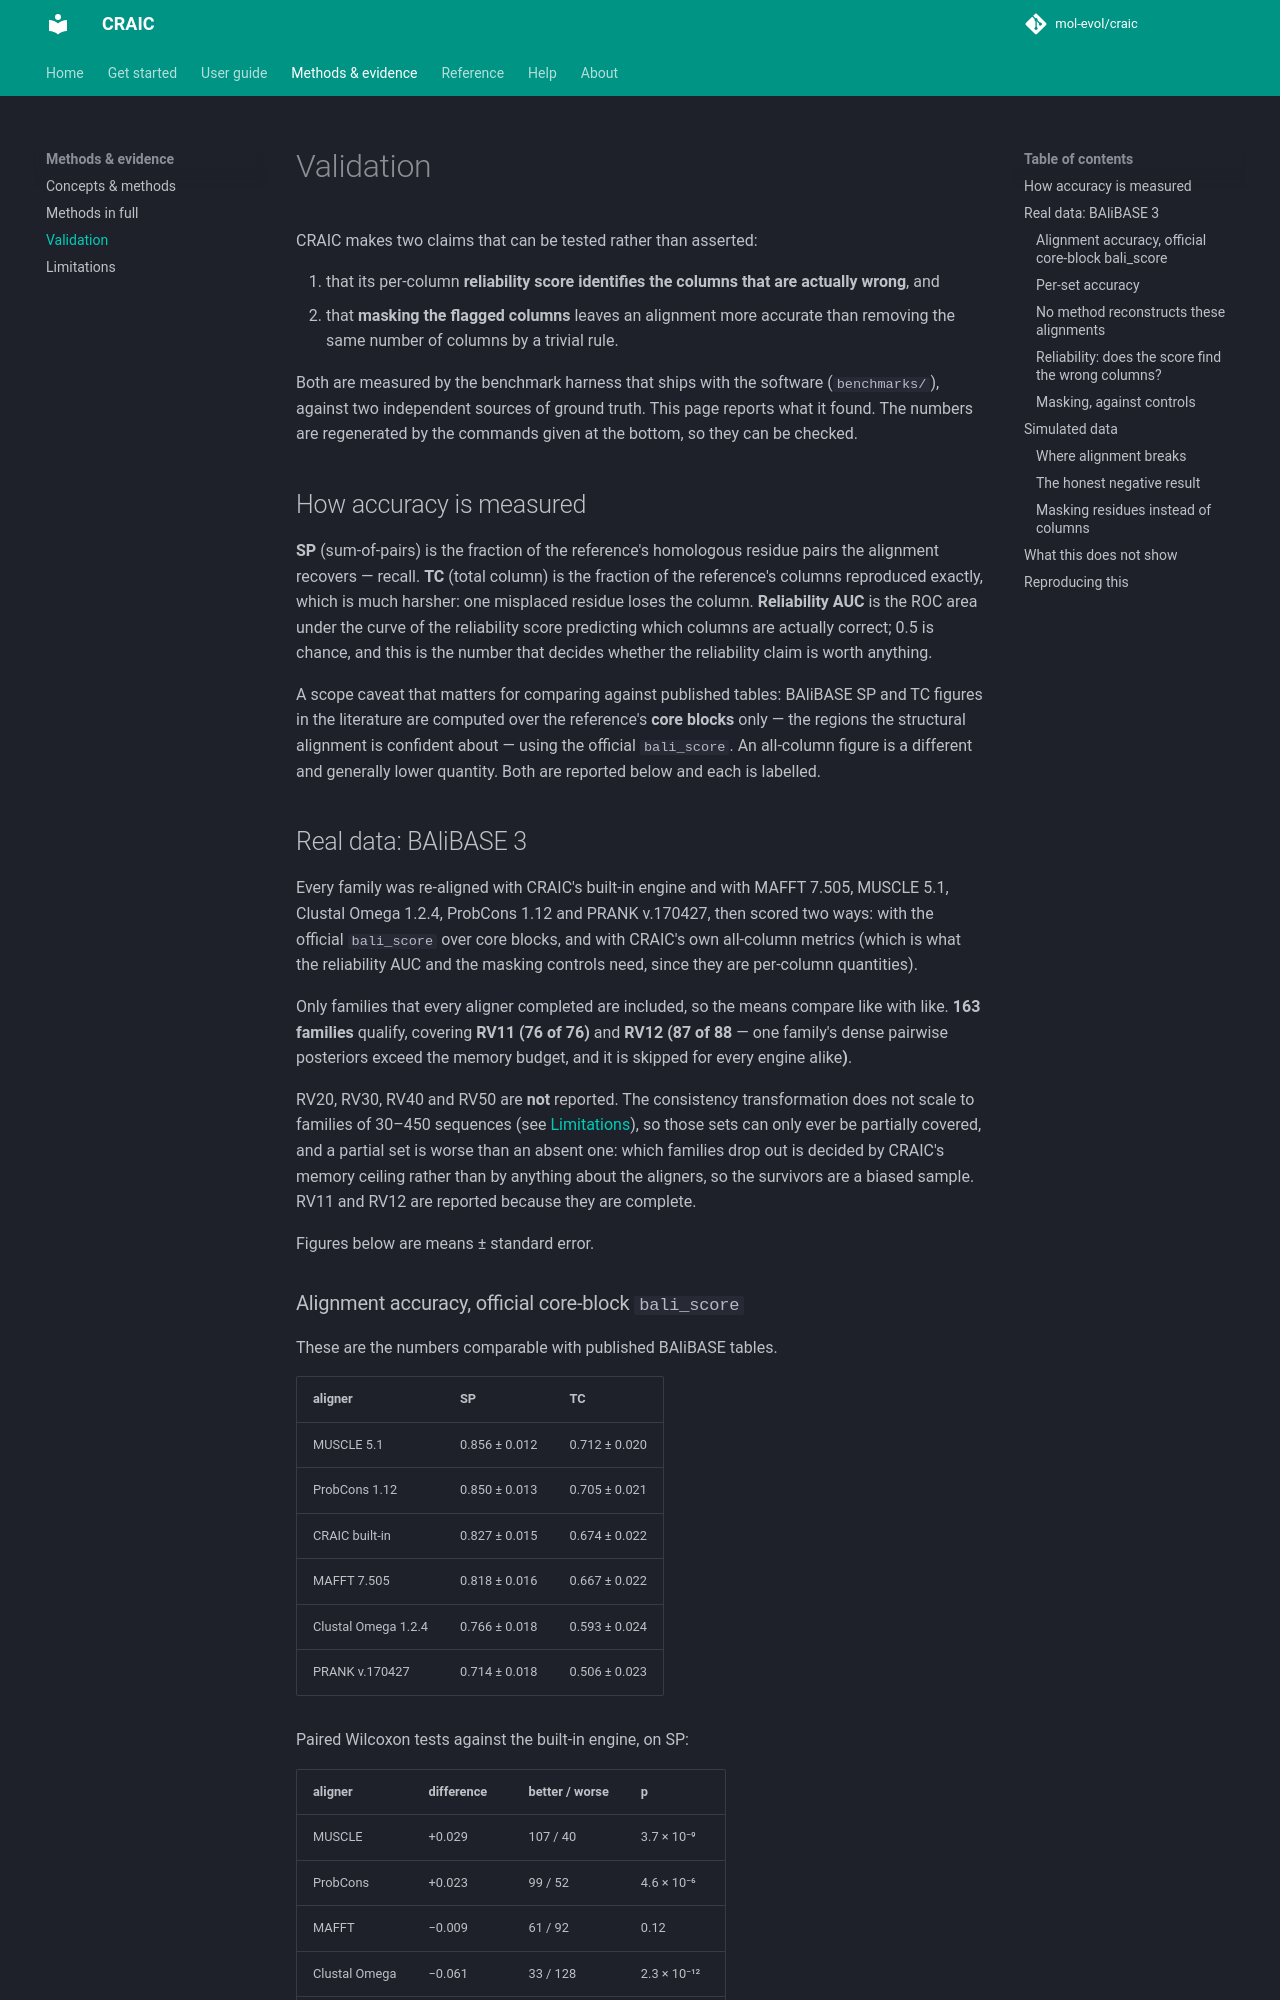

repository: mol-evol/CRAIC · page: validation/index.html · generator: mkdocs

# Validation

CRAIC makes two claims that can be tested rather than asserted:

1. that its per-column **reliability score identifies the columns that are
   actually wrong**, and
2. that **masking the flagged columns** leaves an alignment more accurate than
   removing the same number of columns by a trivial rule.

Both are measured by the benchmark harness that ships with the software
(`benchmarks/`), against two independent sources of ground truth. This page
reports what it found. The numbers are regenerated by the commands given at the
bottom, so they can be checked.

## How accuracy is measured

**SP** (sum-of-pairs) is the fraction of the reference's homologous residue pairs
the alignment recovers — recall. **TC** (total column) is the fraction of the
reference's columns reproduced exactly, which is much harsher: one misplaced
residue loses the column. **Reliability AUC** is the ROC area under the curve of
the reliability score predicting which columns are actually correct; 0.5 is
chance, and this is the number that decides whether the reliability claim is
worth anything.

A scope caveat that matters for comparing against published tables: BAliBASE SP
and TC figures in the literature are computed over the reference's **core
blocks** only — the regions the structural alignment is confident about — using
the official `bali_score`. An all-column figure is a different and generally
lower quantity. Both are reported below and each is labelled.

## Real data: BAliBASE 3

Every family was re-aligned with CRAIC's built-in engine and with MAFFT 7.505,
MUSCLE 5.1, Clustal Omega 1.2.4, ProbCons 1.12 and PRANK v.170427, then scored
two ways: with the official `bali_score` over core blocks, and with CRAIC's own
all-column metrics (which is what the reliability AUC and the masking controls
need, since they are per-column quantities).

Only families that every aligner completed are included, so the means compare
like with like. **163 families** qualify, covering **RV11 (76 of 76)** and
**RV12 (87 of 88** — one family's dense pairwise posteriors exceed the memory
budget, and it is skipped for every engine alike**)**.

RV20, RV30, RV40 and RV50 are **not** reported. The consistency transformation
does not scale to families of 30–450 sequences (see
[Limitations](limitations.md)), so those sets can only ever be partially covered,
and a partial set is worse than an absent one: which families drop out is decided
by CRAIC's memory ceiling rather than by anything about the aligners, so the
survivors are a biased sample. RV11 and RV12 are reported because they are
complete.

Figures below are means ± standard error.
